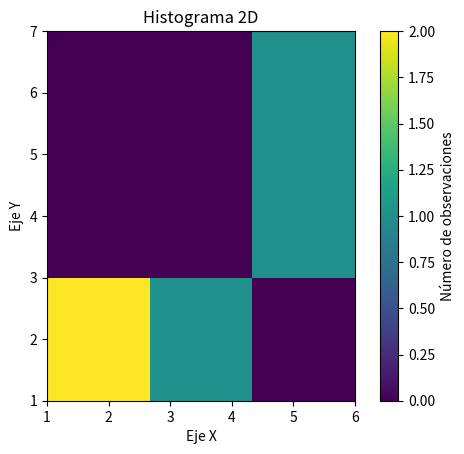

Write the Python code that produced this figure.
import numpy as np

def matriz_dispersion(datos):
    # Convertir los datos a un arreglo de NumPy
    datos = np.array(datos)

    # Calcular el vector de medias
    vector_medias = np.mean(datos, axis=0)

    # Centrar los datos restando el vector de medias
    datos_centrados = datos - vector_medias

    # Calcular la matriz de dispersión
    dispersion = np.dot(datos_centrados.T, datos_centrados)

    return dispersion

# Ejemplo de uso
datos = [
    [1, 2],
    [3, 4],
    [5, 6]
]

S = matriz_dispersion(datos)
print("Matriz de dispersión:")
print(S)


import numpy as np
import matplotlib.pyplot as plt

def calcular_bins(datos, num_bins):
    """
    Calcula los intervalos de los contenedores (bins) en dos dimensiones.
    """
    # Definir los intervalos para cada dimensión (eje X y eje Y)
    x_min, x_max = np.min(datos[:, 0]), np.max(datos[:, 0])
    y_min, y_max = np.min(datos[:, 1]), np.max(datos[:, 1])

    # Calcular los límites de cada bin en X e Y
    bins_x = np.linspace(x_min, x_max, num_bins + 1)
    bins_y = np.linspace(y_min, y_max, num_bins + 1)

    return bins_x, bins_y

def histograma_2d(datos, num_bins):
    """
    Genera un histograma 2D y cuenta las observaciones en cada contenedor.
    """
    bins_x, bins_y = calcular_bins(datos, num_bins)

    # Usar histogram2d para contar las observaciones en cada contenedor
    conteos, bordes_x, bordes_y = np.histogram2d(datos[:, 0], datos[:, 1], bins=[bins_x, bins_y])

    return conteos, bordes_x, bordes_y

# Ejemplo de uso
datos = np.array([
    [1, 2],
    [2, 3],
    [2, 1],
    [4, 5],
    [6, 7]
])

num_bins = 3
conteos, bordes_x, bordes_y = histograma_2d(datos, num_bins)

print("Número de observaciones por contenedor:")
print(conteos)

# Visualización del histograma 2D
plt.imshow(conteos, origin='lower', extent=[bordes_x[0], bordes_x[-1], bordes_y[0], bordes_y[-1]])
plt.colorbar(label='Número de observaciones')
plt.xlabel('Eje X')
plt.ylabel('Eje Y')
plt.title('Histograma 2D')
plt.show()
